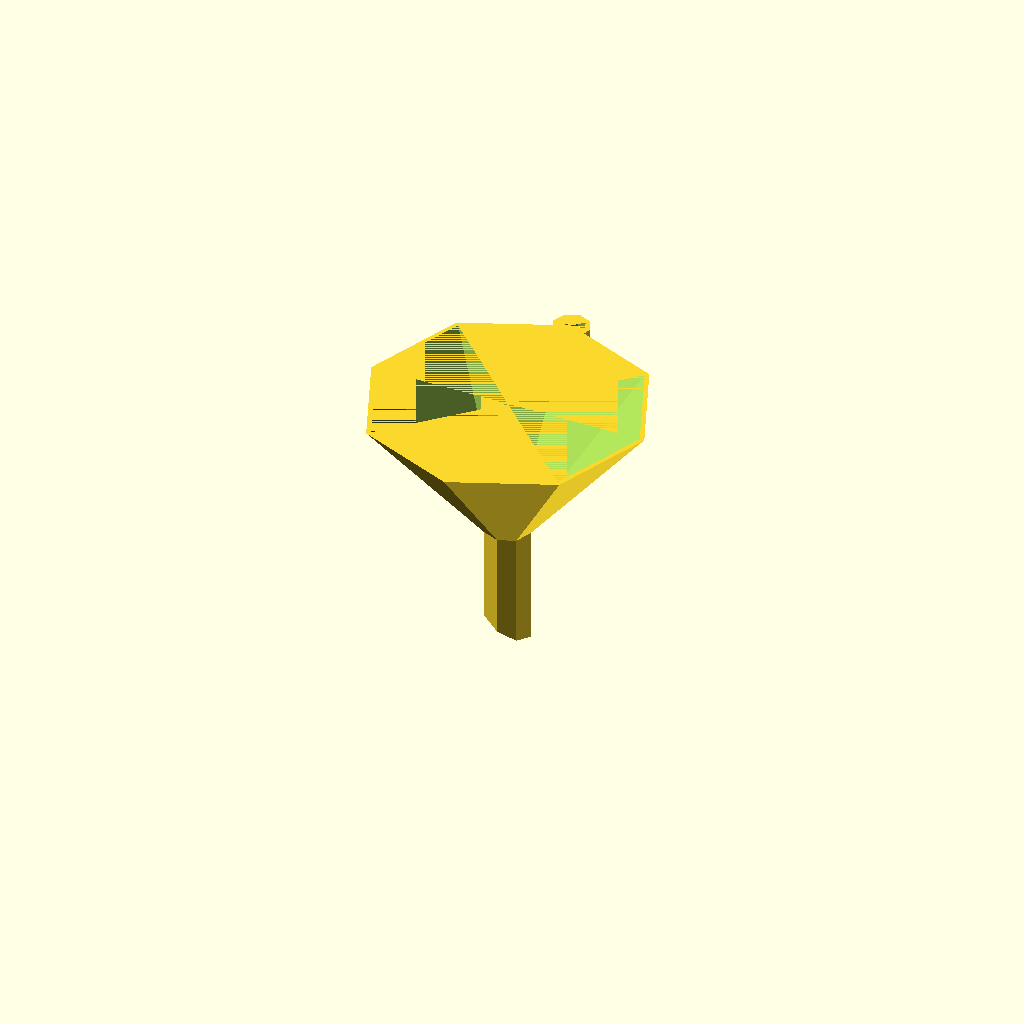
Cell 1: rendered with the file's own defaults.
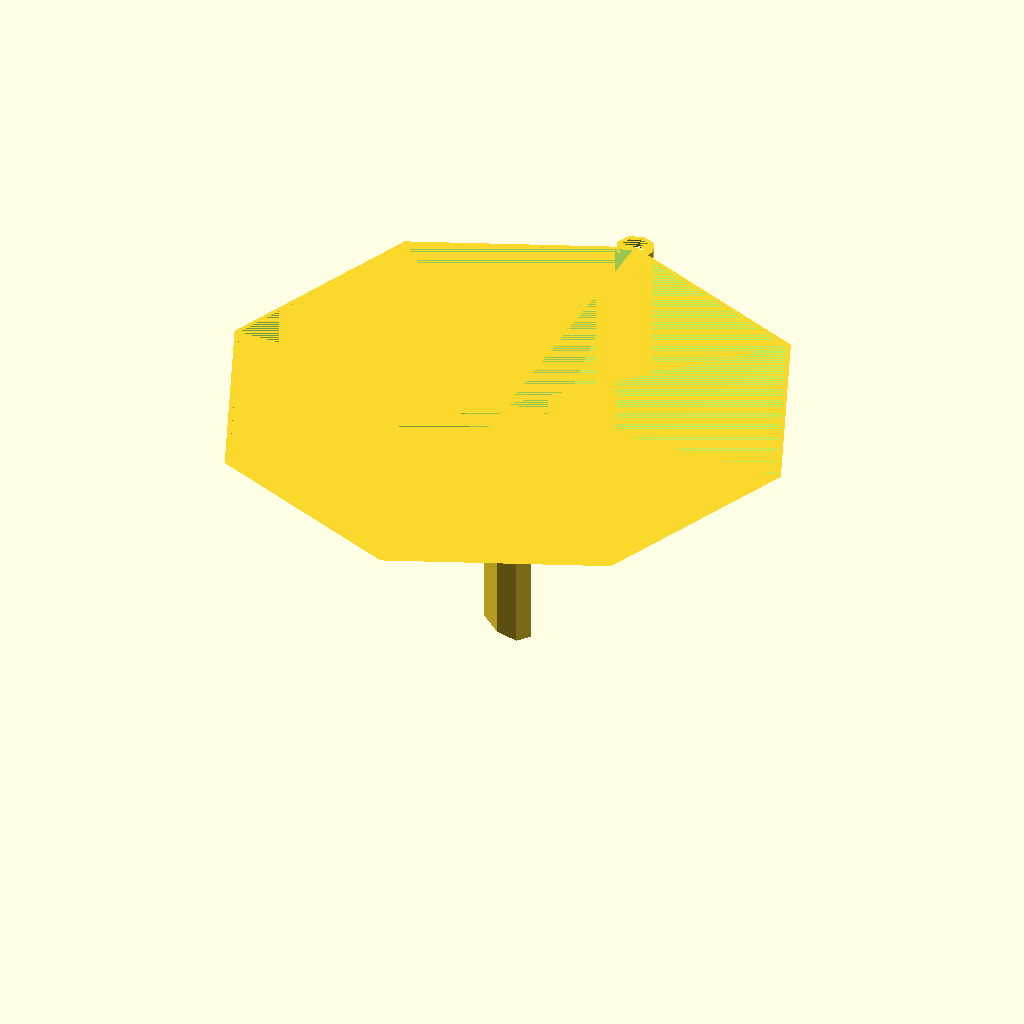
Cell 2: the same model with Upper__outer__radius = 60.
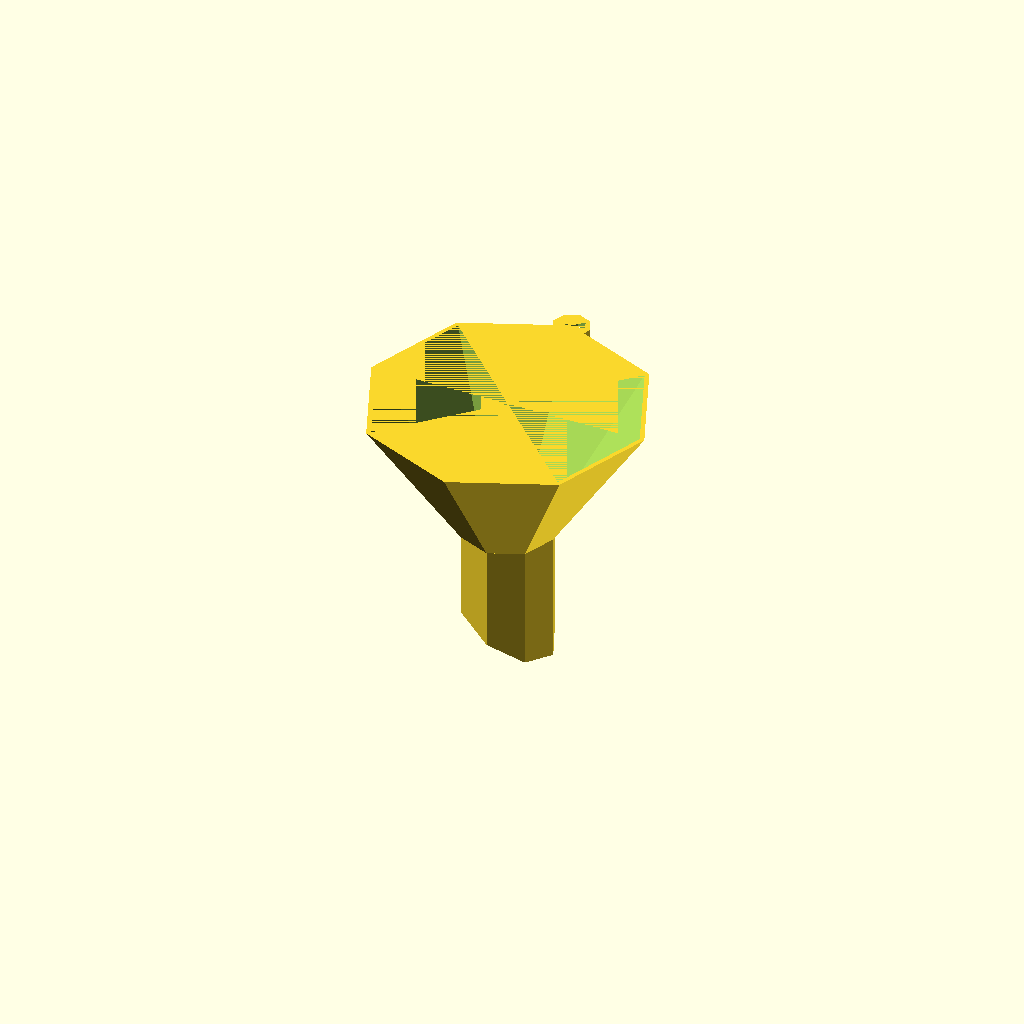
Cell 3: the same model with tube_outer_radius = 10.
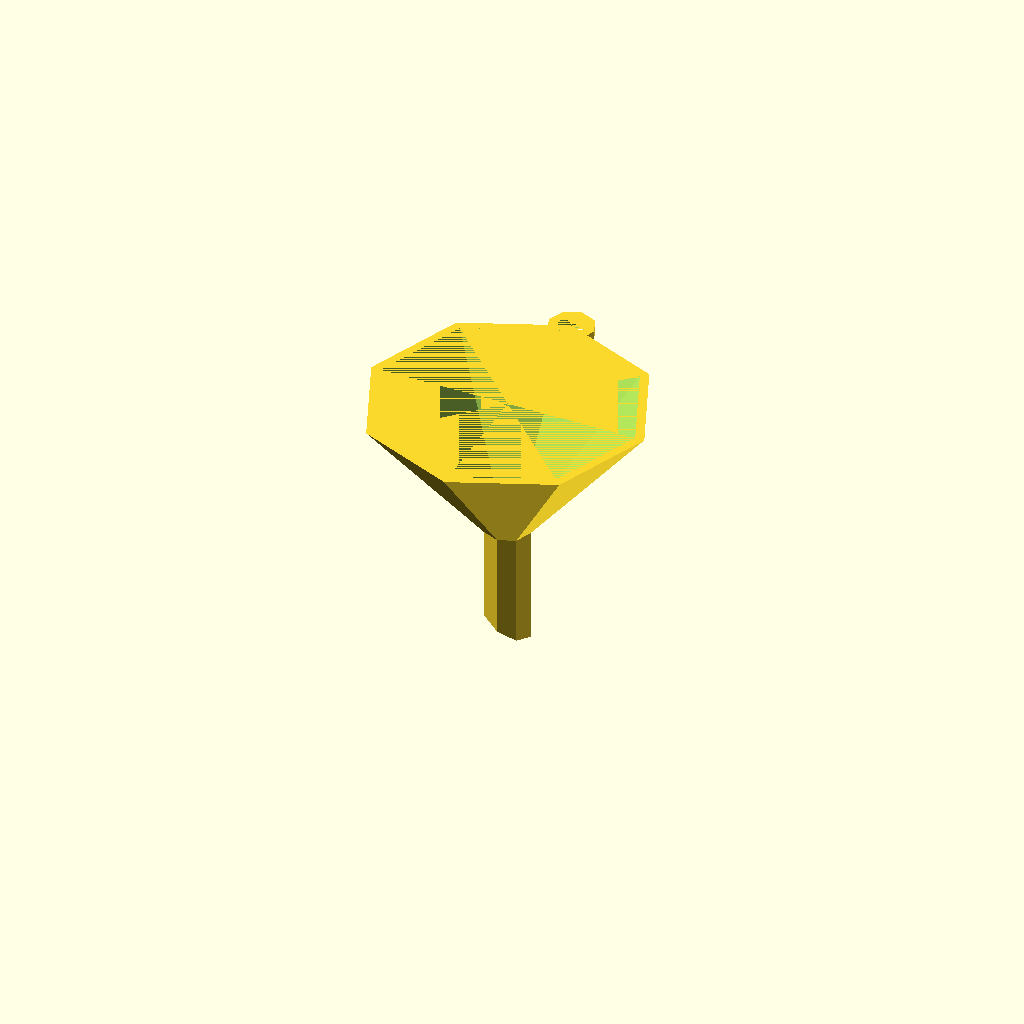
Cell 4: the same model with Material_thickness = 2.
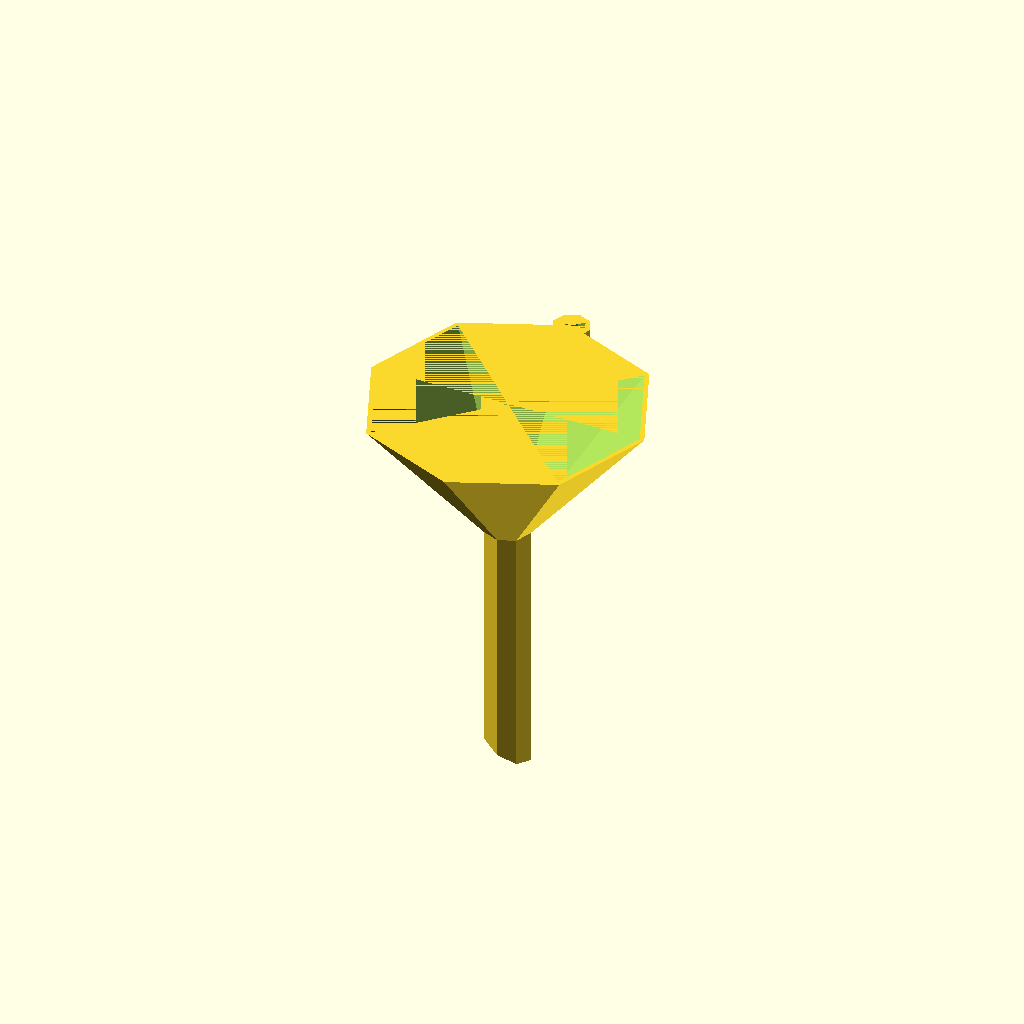
Cell 5: tube_length = 60 (everything else at default).
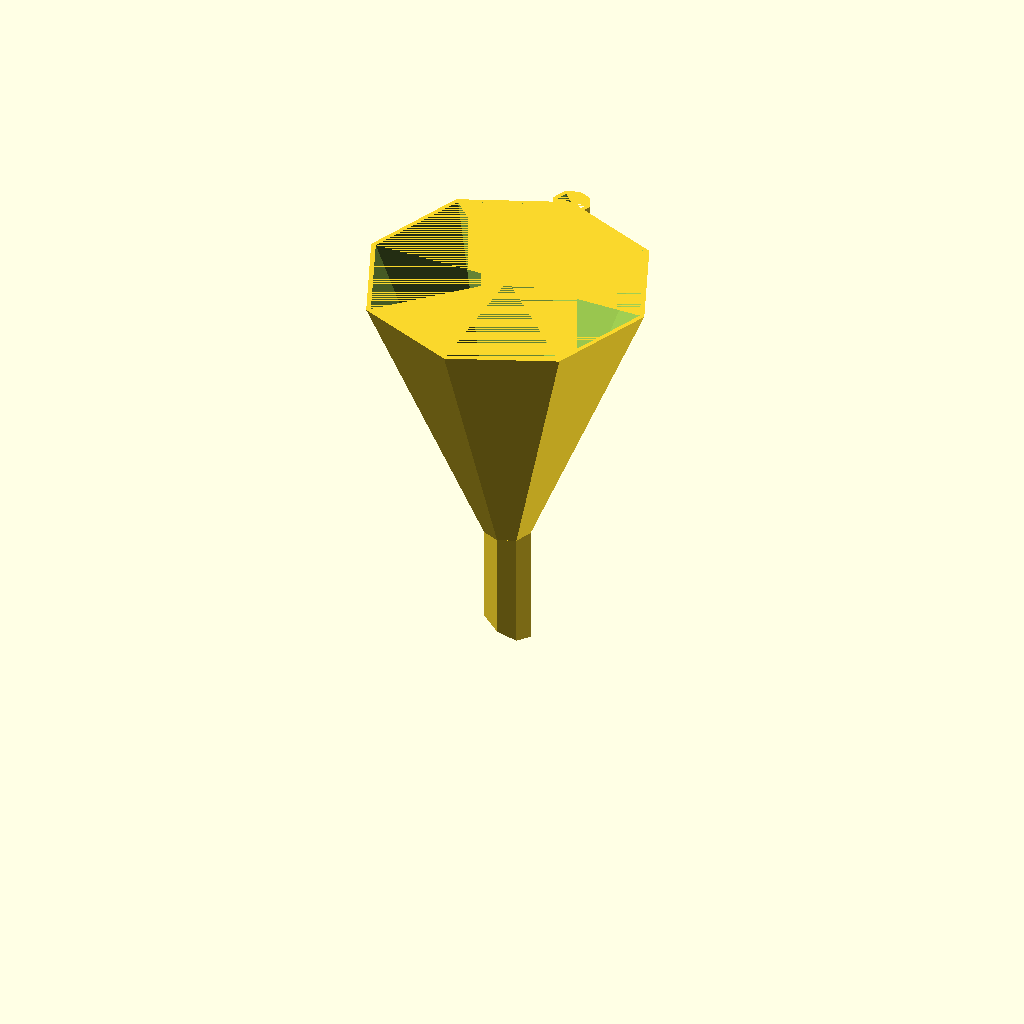
Cell 6 — funnel_height set to 60, the other parameters unchanged.
One fixed orthographic camera (rotation 55°, 0°, 25°; colour scheme Cornfield) for every cell.
OpenSCAD source file inputs/thingiverse/files/thing-2943012/files/Funnel-geerator1.scad:
//!OpenSCAD

Upper__outer__radius = 30;
tube_outer_radius = 5;
Material_thickness = 1;
tube_length = 30;
funnel_height = 30;
lower_tube_phase_angle = 30;
hang_loop_radius = 3;
funnel_sides = 8;
union(){
  {
    $fn=funnel_sides;    //set sides to funnel_sides
    difference() {
      union(){
        difference() {
          cylinder(r1=tube_outer_radius, r2=Upper__outer__radius, h=funnel_height, center=false);

          cylinder(r1=(tube_outer_radius - Material_thickness), r2=(Upper__outer__radius - Material_thickness), h=funnel_height, center=false);
        }
        translate([0, 0, (tube_length * -1)]){
          difference() {
            cylinder(r1=(tube_outer_radius - 0), r2=(tube_outer_radius - 0), h=tube_length, center=false);

            cylinder(r1=(tube_outer_radius - Material_thickness), r2=(tube_outer_radius - Material_thickness), h=tube_length, center=false);
          }
        }
      }

      translate([0, 0, ((tube_length + 50) * -1)]){
        rotate([0, lower_tube_phase_angle, 0]){
          translate([-20, 0, 0]){
            cube([100, 100, 100], center=true);
          }
        }
      }
    }
  }
  difference() {
    translate([0, Upper__outer__radius, (funnel_height - 2)]){
      difference() {
        cylinder(r1=(hang_loop_radius + Material_thickness), r2=(hang_loop_radius + Material_thickness), h=2, center=false);

        cylinder(r1=hang_loop_radius, r2=hang_loop_radius, h=2, center=false);
      }
    }

    cylinder(r1=(tube_outer_radius - Material_thickness), r2=(Upper__outer__radius - Material_thickness), h=funnel_height, center=false);
  }
}
Customizer parameters (derived from the source; name, type, default, range or options):
Upper__outer__radius: number, default 30
tube_outer_radius: number, default 5
Material_thickness: number, default 1
tube_length: number, default 30
funnel_height: number, default 30
lower_tube_phase_angle: number, default 30
hang_loop_radius: number, default 3
funnel_sides: number, default 8
